Image classification data set "Nvidia-Project" (Justin0770/Nvidia-Project on GitHub). Class labels (11): dime, fifty dollar bill, five dollar bill, hundred dollar bill, nickel, one dollar bill, penny, quarter, ten dollar bill, twenty dollar bill, two dollar bill.

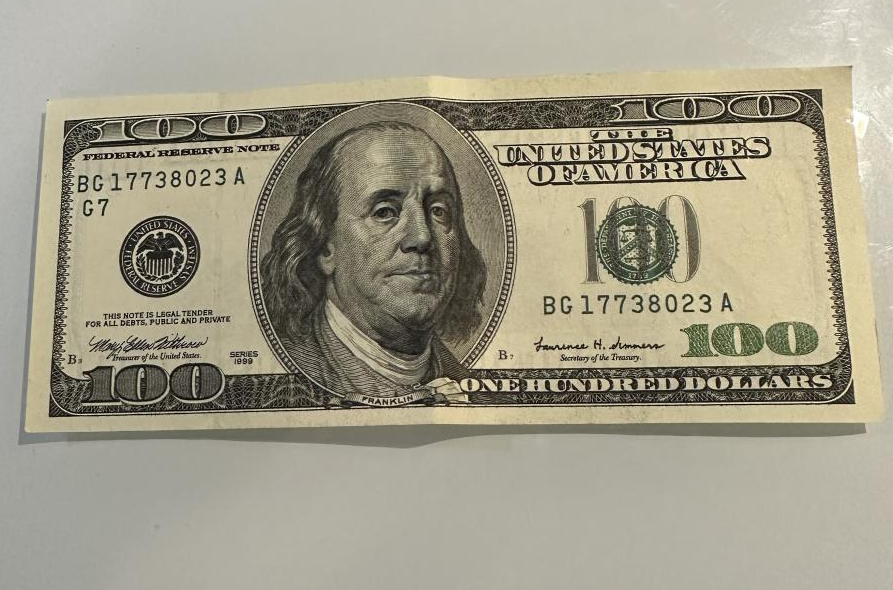
Label: hundred dollar bill

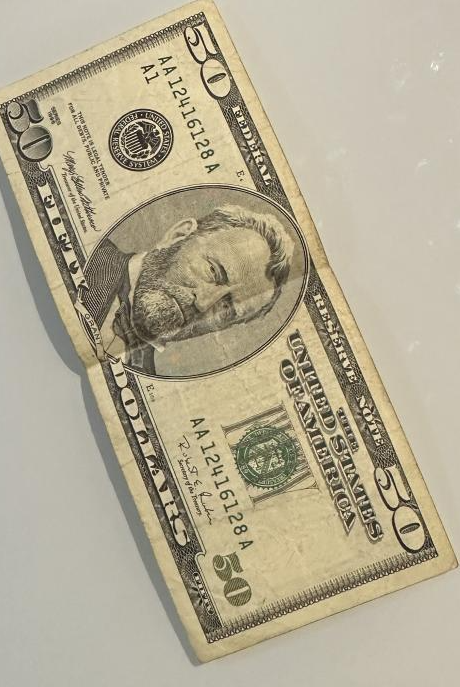
Label: fifty dollar bill

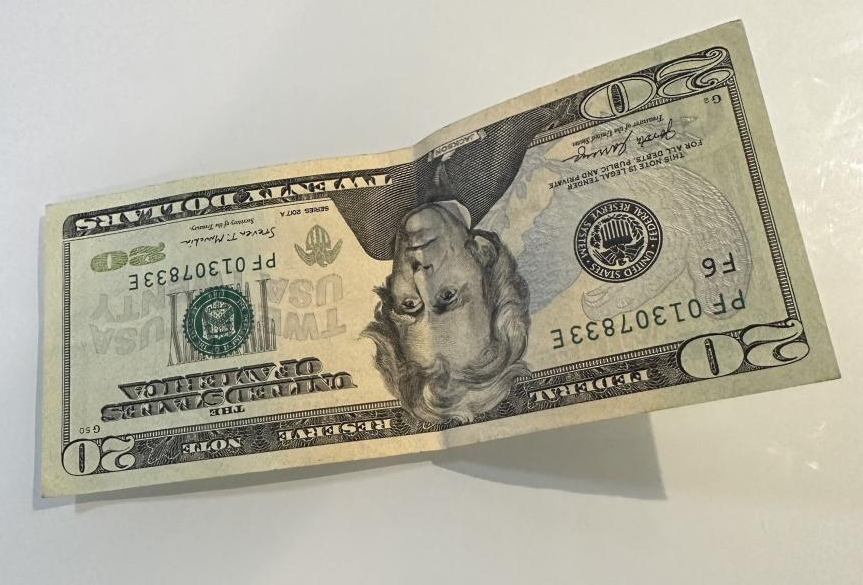
Label: twenty dollar bill

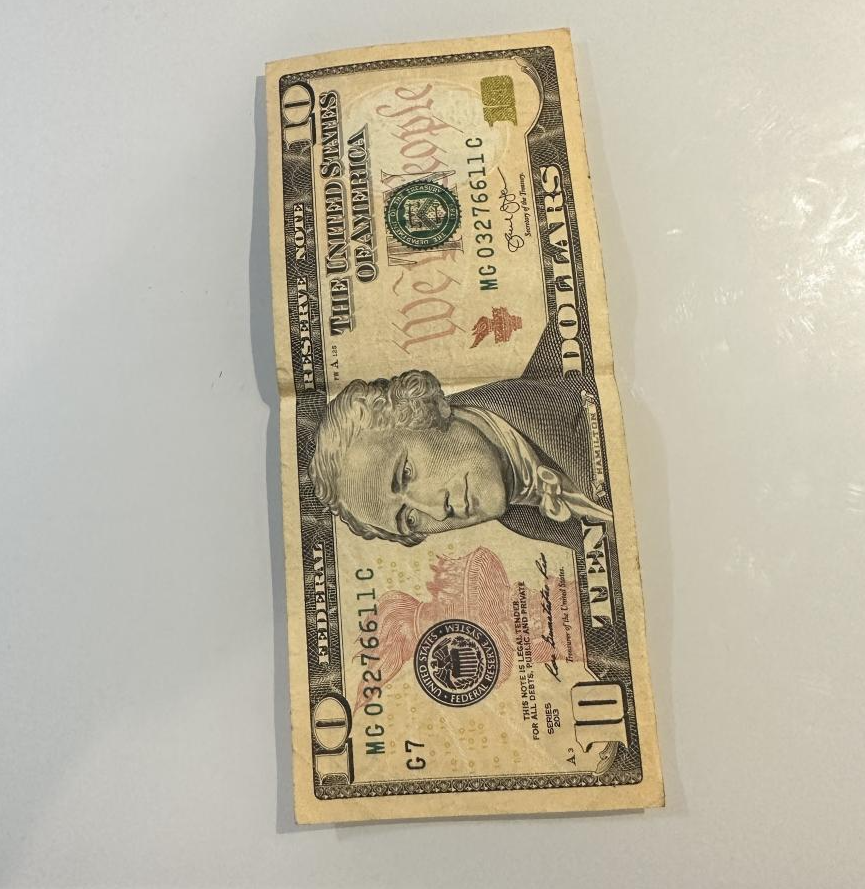
Label: ten dollar bill

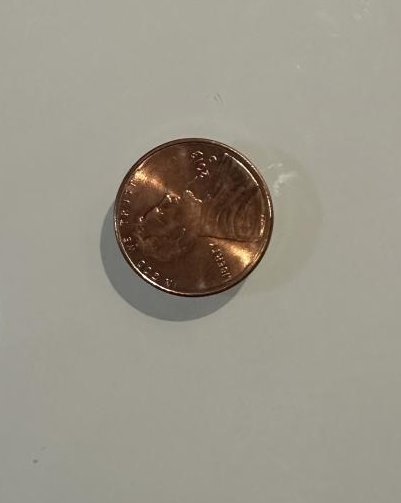
Label: penny
